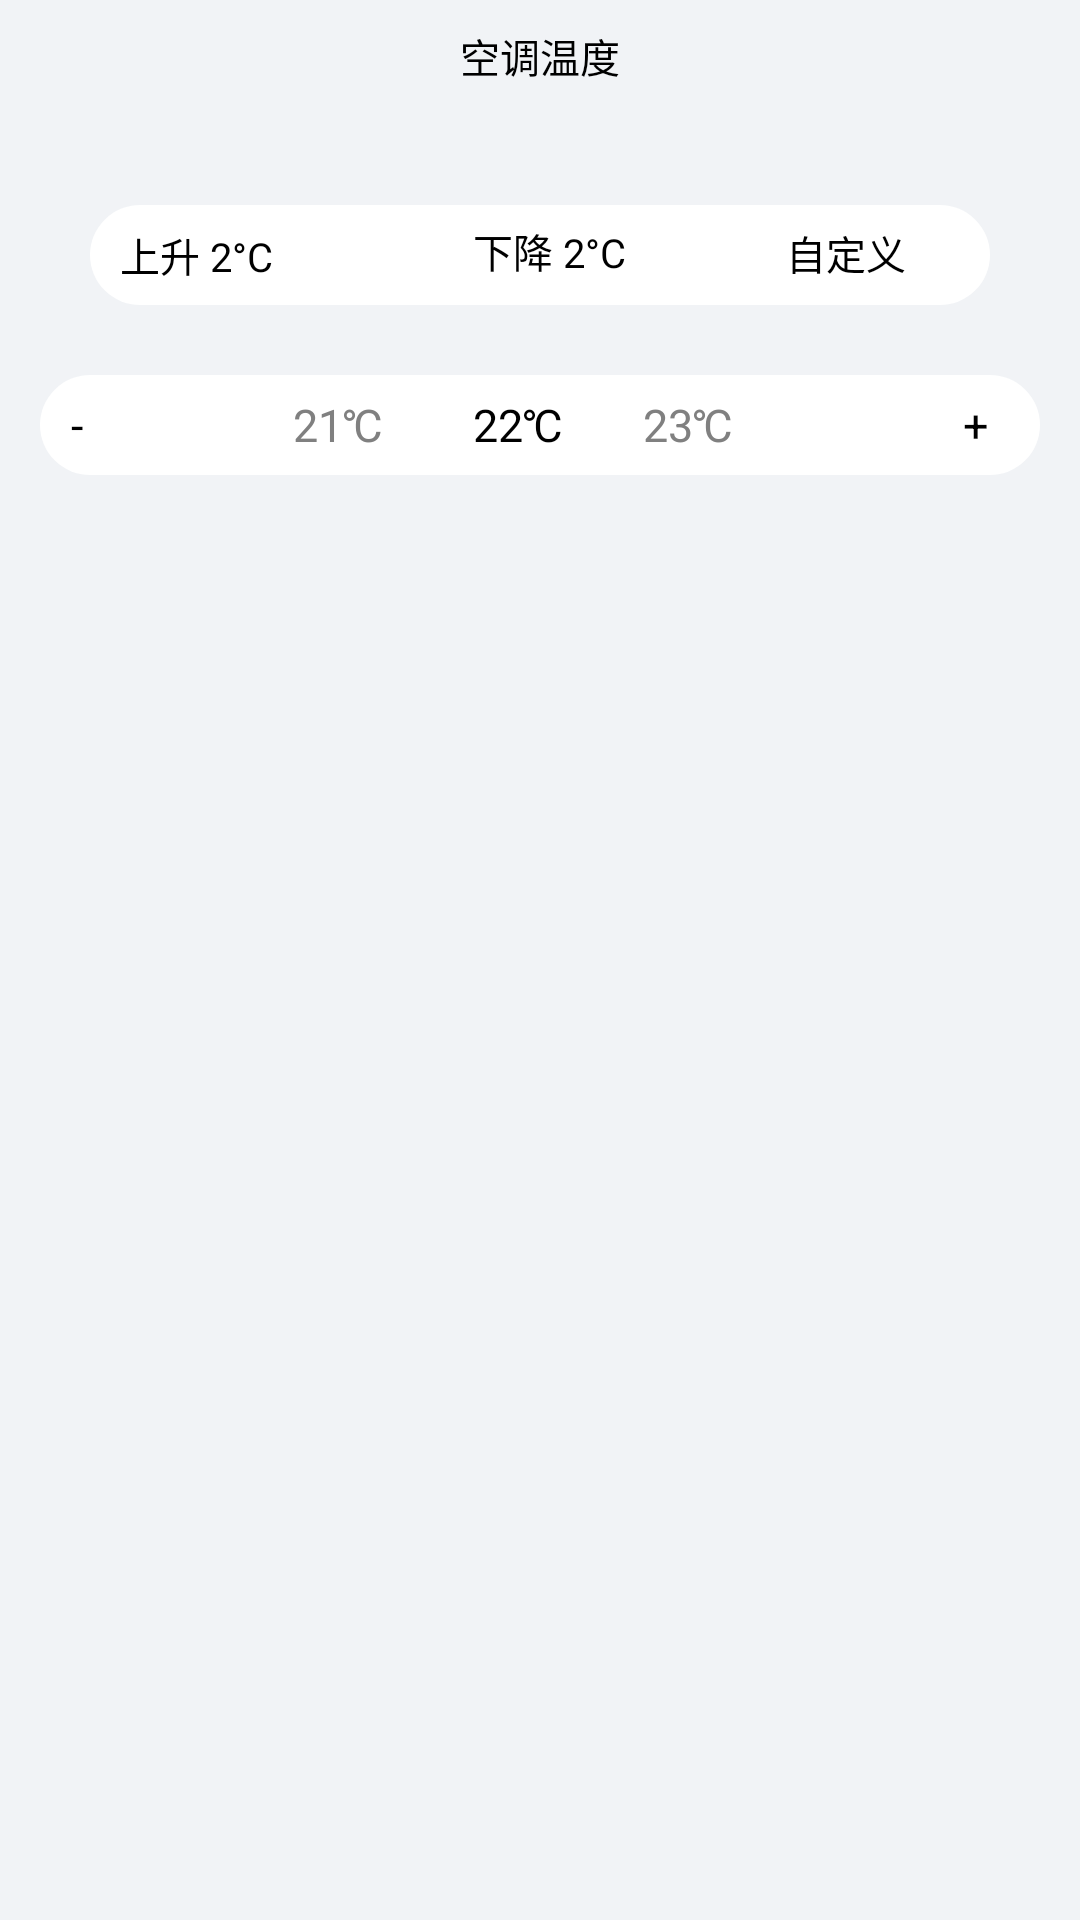

Here is an Android app screen rendered from its layout file. Give the layout XML and the strings, colors and styles it references.
<!-- AndroidManifest.xml: application theme Theme.QingJing01 -->
<!-- res/layout/dialog_temperature.xml -->
<?xml version="1.0" encoding="utf-8"?>
<LinearLayout
    xmlns:app="http://schemas.android.com/apk/res-auto"
    xmlns:android="http://schemas.android.com/apk/res/android"
    android:layout_width="1300px"
    android:layout_height="600px"
    android:orientation="vertical"
    android:background="#F1F3F6"
    android:layout_gravity="center"
    android:padding="16px">

    <TextView
        android:layout_width="wrap_content"
        android:layout_height="wrap_content"
        android:text="空调温度"
        android:textSize="40px"
        android:gravity="center"
        android:textColor="@color/black"
        android:layout_marginTop="10px"
        android:layout_gravity="center_horizontal"/>

    <LinearLayout
        android:layout_width="900px"
        android:layout_height="100px"
        android:orientation="horizontal"
        android:layout_gravity="center"
        android:background="@drawable/rounded_rectangle_bg"
        android:padding="10px"
        android:layout_marginTop="120px">

        <TextView
            android:id="@+id/shangsheng02"
            android:layout_width="wrap_content"
            android:layout_height="match_parent"
            android:text="上升 2°C"
            android:layout_marginLeft="20px"
            android:gravity="center"
            android:textColor="@color/black"
            android:textSize="40px"
            android:layout_gravity="center_horizontal"/>

        <TextView
            android:id="@+id/xiajiang02"
            android:layout_marginLeft="200px"
            android:layout_width="wrap_content"
            android:layout_height="match_parent"
            android:text="下降 2°C"
            android:textSize="40px"
            android:textColor="@color/black"
            android:gravity="center"
            android:layout_gravity="center_horizontal"
            android:layout_marginTop="8px"/>


        <TextView
            android:id="@+id/kongtiaowenduzidingyi"
            android:layout_width="wrap_content"
            android:layout_height="wrap_content"
            android:text="自定义"
            android:layout_marginLeft="160px"
            android:textColor="@color/black"
            android:layout_marginRight="20px"
            android:layout_marginTop="8px"
            android:textSize="40px"
            />
    </LinearLayout>

    <LinearLayout
        android:layout_width="1000px"
        android:layout_height="100px"
        android:orientation="horizontal"
        android:background="@drawable/rounded_rectangle_bg"
        android:layout_gravity="center"
        android:padding="16px"
        android:layout_marginTop="70px"
        android:gravity="center">


        <TextView
            android:id="@+id/wendujian"
            android:layout_width="wrap_content"
            android:layout_height="wrap_content"
            android:text="-"
            android:layout_marginRight="150px"
            android:textColor="@color/black"
            android:textSize="45px"
            />


        <TextView
            android:id="@+id/wenduxianshidi"
            android:layout_width="150px"
            android:layout_height="wrap_content"
            android:text="21℃"
            android:layout_marginRight="30px"
            android:layout_marginLeft="60px"
            android:textColor="@color/gray"
            android:textSize="45px"
            />
        <TextView
            android:id="@+id/wenduxianshi"
            android:layout_width="150px"
            android:layout_height="wrap_content"
            android:text="22℃"
            android:layout_marginRight="20px"

            android:textColor="@color/black"
            android:textSize="45px"
            />
        <TextView
            android:id="@+id/wenduxianshigao"
            android:layout_width="150px"
            android:layout_height="wrap_content"
            android:text="23℃"
            android:layout_marginRight="20px"

            android:textColor="@color/gray"
            android:textSize="45px"
            />
        <TextView
            android:id="@+id/wendujia01"
            android:layout_width="wrap_content"
            android:layout_height="wrap_content"
            android:text="+"
            android:layout_marginLeft="150px"
            android:layout_marginRight="20px"

            android:textColor="@color/black"
            android:textSize="45px"
            />

    </LinearLayout>
</LinearLayout>
<!-- resources referenced by this layout -->
<resources>
  <color name="black">#000000</color>
  <color name="gray">#808080</color>
  <!-- drawable rounded_rectangle_bg (drawable) -->
  <?xml version="1.0" encoding="utf-8"?>
  <shape xmlns:android="http://schemas.android.com/apk/res/android"
      android:shape="rectangle">
      
      <solid android:color="@color/white" />
      
      <corners android:radius="20dp" />
  </shape>
  <style name="Theme.QingJing01" parent="Theme.MaterialComponents.DayNight.NoActionBar.Bridge" />
  <color name="white">#FFFFFF</color>
</resources>
